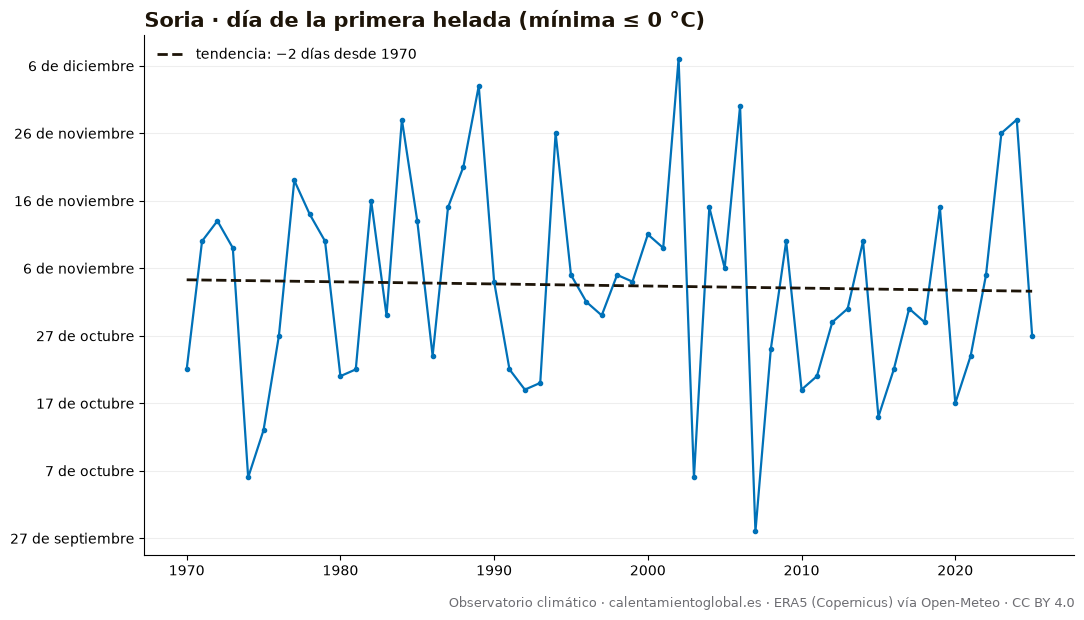

Data behind this chart, as committed beside it:
anio, dia_del_anio, fecha
1970, 295, 1970-10-22
1971, 314, 1971-11-10
1972, 317, 1972-11-12
1973, 313, 1973-11-09
1974, 279, 1974-10-06
1975, 286, 1975-10-13
1976, 300, 1976-10-26
1977, 323, 1977-11-19
1978, 318, 1978-11-14
1979, 314, 1979-11-10
1980, 294, 1980-10-20
1981, 295, 1981-10-22
1982, 320, 1982-11-16
1983, 303, 1983-10-30
1984, 332, 1984-11-27
1985, 317, 1985-11-13
1986, 297, 1986-10-24
1987, 319, 1987-11-15
1988, 325, 1988-11-20
1989, 337, 1989-12-03
1990, 308, 1990-11-04
1991, 295, 1991-10-22
1992, 292, 1992-10-18
1993, 293, 1993-10-20
1994, 330, 1994-11-26
1995, 309, 1995-11-05
1996, 305, 1996-10-31
1997, 303, 1997-10-30
1998, 309, 1998-11-05
1999, 308, 1999-11-04
2000, 315, 2000-11-10
2001, 313, 2001-11-09
2002, 341, 2002-12-07
2003, 279, 2003-10-06
2004, 319, 2004-11-14
2005, 310, 2005-11-06
2006, 334, 2006-11-30
2007, 271, 2007-09-28
2008, 298, 2008-10-24
2009, 314, 2009-11-10
2010, 292, 2010-10-19
2011, 294, 2011-10-21
2012, 302, 2012-10-28
2013, 304, 2013-10-31
2014, 314, 2014-11-10
2015, 288, 2015-10-15
2016, 295, 2016-10-21
2017, 304, 2017-10-31
2018, 302, 2018-10-29
2019, 319, 2019-11-15
2020, 290, 2020-10-16
2021, 297, 2021-10-24
2022, 309, 2022-11-05
2023, 330, 2023-11-26
2024, 332, 2024-11-27
2025, 300, 2025-10-27
